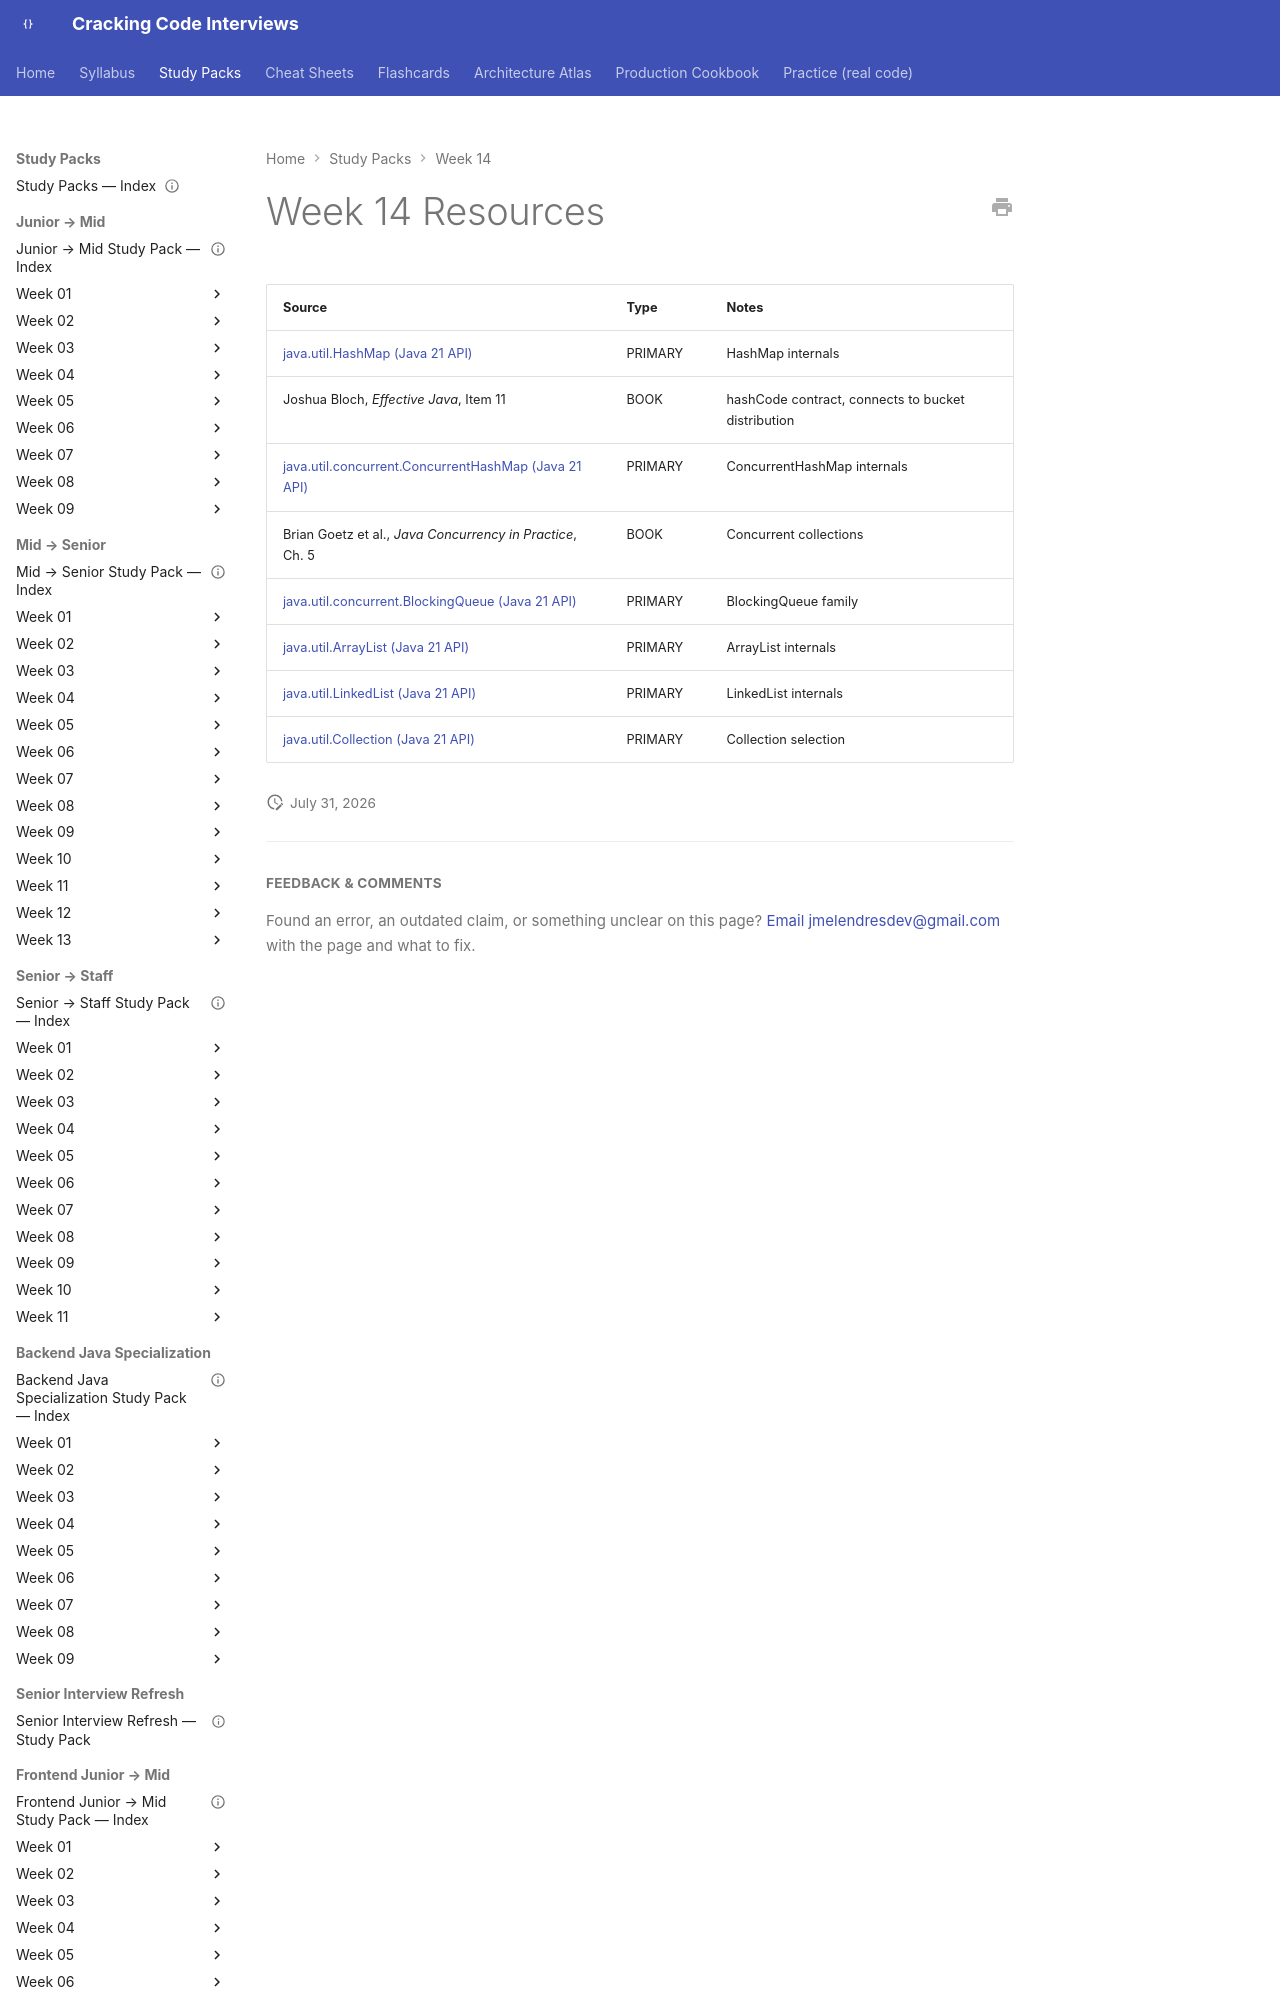

repository: JuanMelendres/cracking-code-interviews · page: study-packs/week-14/resources/index.html · generator: mkdocs

---
title: "Week 14 Resources"
week: 14
document_type: study-pack-resources
status: draft
last_reviewed: 2026-07-30
---

# Week 14 Resources

| Source | Type | Notes |
|---|---|---|
| [java.util.HashMap (Java 21 API)](https://docs.oracle.com/en/java/javase/21/docs/api/java.base/java/util/HashMap.html) | PRIMARY | HashMap internals |
| Joshua Bloch, *Effective Java*, Item 11 | BOOK | hashCode contract, connects to bucket distribution |
| [java.util.concurrent.ConcurrentHashMap (Java 21 API)](https://docs.oracle.com/en/java/javase/21/docs/api/java.base/java/util/concurrent/ConcurrentHashMap.html) | P
